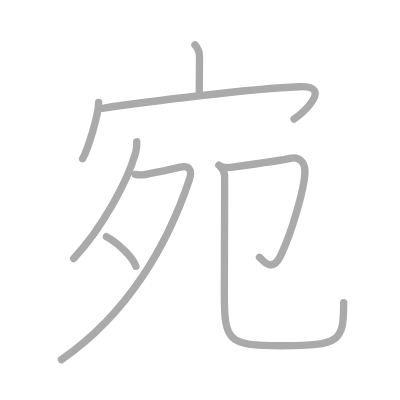
t = 0.00 s
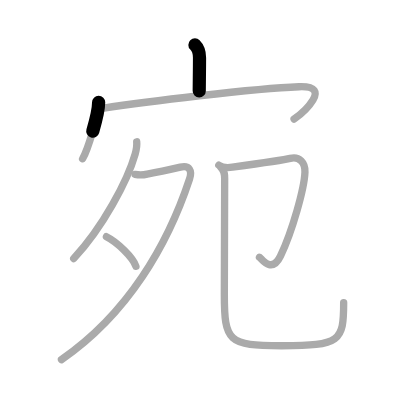
t = 1.50 s
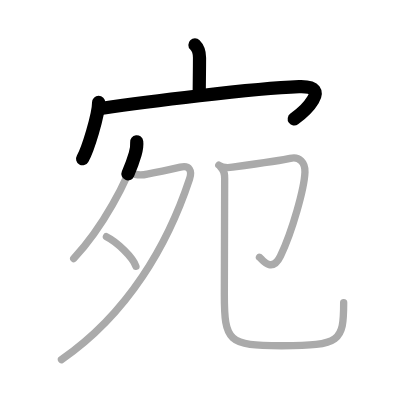
t = 3.25 s
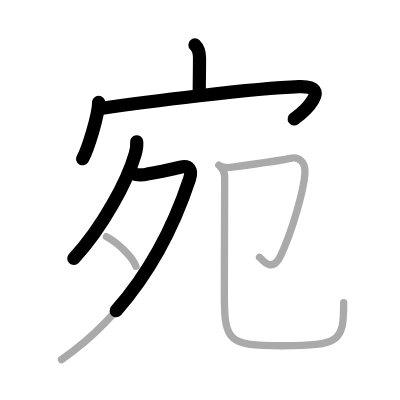
t = 4.75 s
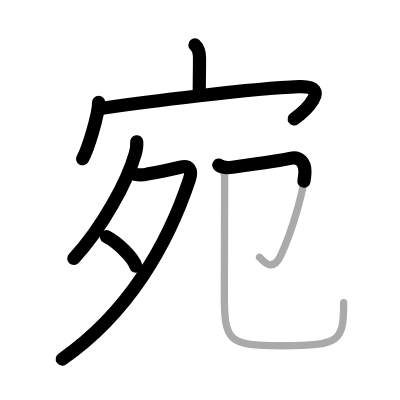
t = 6.50 s
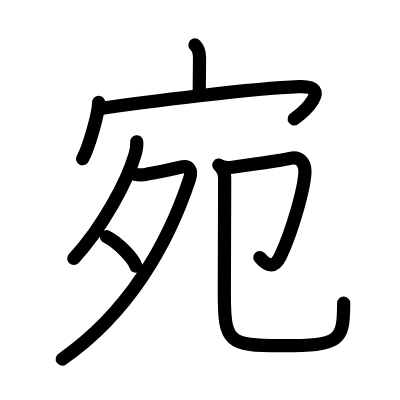
t = 8.00 s

The animated SVG that drew these frames (rendered in a browser with its animation timeline set to each time). Animation: 8 SMIL elements (animate=8); one cycle of 8.00 s.

<?xml version="1.0" standalone="no"?>
<!DOCTYPE svg PUBLIC "-//W3C//DTD SVG 1.1//EN"   "http://www.w3.org/Graphics/SVG/1.1/DTD/svg11.dtd">
<svg width="400px" height="400px"  version="1.1" xmlns="http://www.w3.org/2000/svg">
  <defs>
    <marker id="Triangle" viewBox="0 0 10 10" refX="0" refY="5" markerUnits="strokeWidth" markerWidth="3" style="stroke-opacity:0%;fill:#aaaaaa;" markerHeight="2" orient="auto">
      <path d="M 0 0 L 10 5 L 0 10 z" />
    </marker>
    
    <marker id="Arrow" viewBox="0 0 10 10" refX="5" refY="5" markerUnits="strokeWidth" markerWidth="1.8" style="stroke-opacity:0%;fill:#770000;" markerHeight="2" orient="auto">
      <path d="M 0 4 L 6 4 L 4 1 L 10 5 L 4 9 L 6 6 L 0 6 z" />
        <circle cx="5" cy="5" r="5" />
      </marker>
    
    <marker id="TriangleRed" viewBox="0 0 10 10" refX="0" refY="5" markerUnits="strokeWidth" markerWidth="3" style="stroke-opacity:0%;fill:#CC0000;" markerHeight="2" orient="auto">
      <path d="M 0 0 L 10 5 L 0 10 z" />
    </marker>
    
    <marker id="ArrowRed" viewBox="0 0 10 10" refX="5" refY="5" markerUnits="strokeWidth" markerWidth="1.8" style="stroke-opacity:0%;fill:#CC0000;" markerHeight="2" orient="auto">
      <path d="M 0 4 L 6 4 L 4 1 L 10 5 L 4 9 L 6 6 L 0 6 z" />
        <circle cx="5" cy="5" r="5" />
      </marker>
    
  </defs>
  
  <path style="fill:#ffffff; fill-opacity:100%; fill-rule:evenodd; stroke-width:0;" d="M 0 0 L 400px 0 L 400px 400px L 0 400px L 0 0" />

  <g transform="scale(3.6697247706422 3.6697247706422)">
<path style="fill:none; fill-opacity:0%; fill-rule:evenodd; stroke:#aaaaaa; stroke-opacity:100%; stroke-width: 1.5pt; stroke-linejoin:round; stroke-linecap:round;" d="M53.12 12.25c0.88 0.88 1.25 2.12 1.25 3.47c0 3.08-0.08 6.31-0.08 9.11"></path>
<path style="fill:none; fill-opacity:0%; fill-rule:evenodd; stroke:#aaaaaa; stroke-opacity:100%; stroke-width: 1.5pt; stroke-linejoin:round; stroke-linecap:round;" d="M26.88 27.88c0 3.48-3.01 13.05-4.37 15.38"></path>
<path style="fill:none; fill-opacity:0%; fill-rule:evenodd; stroke:#aaaaaa; stroke-opacity:100%; stroke-width: 1.5pt; stroke-linejoin:round; stroke-linecap:round;" d="M27.89 29.5c11.61-1.75 40.99-5.38 53.6-5.87c9.51-0.37 1.01 7.15-1.35 8.82"></path>
<path style="fill:none; fill-opacity:0%; fill-rule:evenodd; stroke:#aaaaaa; stroke-opacity:100%; stroke-width: 1.5pt; stroke-linejoin:round; stroke-linecap:round;" d="M37.25 38.64c0.13 1.11-0.11 2.23-0.41 3.3C34.75 49.25 28 62 20.09 70.44"></path>
<path style="fill:none; fill-opacity:0%; fill-rule:evenodd; stroke:#aaaaaa; stroke-opacity:100%; stroke-width: 1.5pt; stroke-linejoin:round; stroke-linecap:round;" d="M36.8 47.51c1.12 0.23 2.22 0.2 3.31-0.07c2.51-0.44 6.01-1.18 9.03-1.88c2.55-0.59 3.25 0.99 2.51 3.22C45.75 66.62 34.88 85.5 16.75 98"></path>
<path style="fill:none; fill-opacity:0%; fill-rule:evenodd; stroke:#aaaaaa; stroke-opacity:100%; stroke-width: 1.5pt; stroke-linejoin:round; stroke-linecap:round;" d="M29 64.5c3.02 1.51 7.29 5.71 8.04 8.06"></path>
<path style="fill:none; fill-opacity:0%; fill-rule:evenodd; stroke:#aaaaaa; stroke-opacity:100%; stroke-width: 1.5pt; stroke-linejoin:round; stroke-linecap:round;" d="M59.62 45c1 0.75 2.46 0.75 3.72 0.57c4.15-0.57 14.07-1.97 15.73-2.4c2.51-0.64 4.13 1.13 4.03 3.72c-0.17 4.39-3.36 15.86-6.65 22.84c-2.4 5.09-5.29 0.62-5.75 0.37"></path>
<path style="fill:none; fill-opacity:0%; fill-rule:evenodd; stroke:#aaaaaa; stroke-opacity:100%; stroke-width: 1.5pt; stroke-linejoin:round; stroke-linecap:round;" d="M60.24 45.7c0.97 0.97 0.98 1.8 0.98 2.95c0 14.09-0.09 24.3-0.09 31.47c0 13 1 14.09 15.61 14.09c16.02 0 16.91-1.21 16.91-11.75"></path>

<path style="fill:none; fill-opacity:0%; fill-rule:evenodd; stroke:#000000; stroke-opacity:100%; stroke-width: 2.7pt; stroke-linejoin:round; stroke-linecap:round;" d="M53.12 12.25c0.88 0.88 1.25 2.12 1.25 3.47c0 3.08-0.08 6.31-0.08 9.11" pathLength="100" stroke-dashoffset="100" stroke-dasharray="100 105"><animate id="dashAnim1" attributeName="stroke-dashoffset" from="100" to="0" dur="1s" calcMode="linear" fill="freeze"/></path>
<path style="fill:none; fill-opacity:0%; fill-rule:evenodd; stroke:#000000; stroke-opacity:100%; stroke-width: 2.7pt; stroke-linejoin:round; stroke-linecap:round;" d="M26.88 27.88c0 3.48-3.01 13.05-4.37 15.38" pathLength="100" stroke-dashoffset="100" stroke-dasharray="100 105"><animate id="dashAnim2" attributeName="stroke-dashoffset" from="100" to="0" dur="1s" calcMode="linear" begin="dashAnim1.end" fill="freeze"/></path>
<path style="fill:none; fill-opacity:0%; fill-rule:evenodd; stroke:#000000; stroke-opacity:100%; stroke-width: 2.7pt; stroke-linejoin:round; stroke-linecap:round;" d="M27.89 29.5c11.61-1.75 40.99-5.38 53.6-5.87c9.51-0.37 1.01 7.15-1.35 8.82" pathLength="100" stroke-dashoffset="100" stroke-dasharray="100 105"><animate id="dashAnim3" attributeName="stroke-dashoffset" from="100" to="0" dur="1s" calcMode="linear" begin="dashAnim2.end" fill="freeze"/></path>
<path style="fill:none; fill-opacity:0%; fill-rule:evenodd; stroke:#000000; stroke-opacity:100%; stroke-width: 2.7pt; stroke-linejoin:round; stroke-linecap:round;" d="M37.25 38.64c0.13 1.11-0.11 2.23-0.41 3.3C34.75 49.25 28 62 20.09 70.44" pathLength="100" stroke-dashoffset="100" stroke-dasharray="100 105"><animate id="dashAnim4" attributeName="stroke-dashoffset" from="100" to="0" dur="1s" calcMode="linear" begin="dashAnim3.end" fill="freeze"/></path>
<path style="fill:none; fill-opacity:0%; fill-rule:evenodd; stroke:#000000; stroke-opacity:100%; stroke-width: 2.7pt; stroke-linejoin:round; stroke-linecap:round;" d="M36.8 47.51c1.12 0.23 2.22 0.2 3.31-0.07c2.51-0.44 6.01-1.18 9.03-1.88c2.55-0.59 3.25 0.99 2.51 3.22C45.75 66.62 34.88 85.5 16.75 98" pathLength="100" stroke-dashoffset="100" stroke-dasharray="100 105"><animate id="dashAnim5" attributeName="stroke-dashoffset" from="100" to="0" dur="1s" calcMode="linear" begin="dashAnim4.end" fill="freeze"/></path>
<path style="fill:none; fill-opacity:0%; fill-rule:evenodd; stroke:#000000; stroke-opacity:100%; stroke-width: 2.7pt; stroke-linejoin:round; stroke-linecap:round;" d="M29 64.5c3.02 1.51 7.29 5.71 8.04 8.06" pathLength="100" stroke-dashoffset="100" stroke-dasharray="100 105"><animate id="dashAnim6" attributeName="stroke-dashoffset" from="100" to="0" dur="1s" calcMode="linear" begin="dashAnim5.end" fill="freeze"/></path>
<path style="fill:none; fill-opacity:0%; fill-rule:evenodd; stroke:#000000; stroke-opacity:100%; stroke-width: 2.7pt; stroke-linejoin:round; stroke-linecap:round;" d="M59.62 45c1 0.75 2.46 0.75 3.72 0.57c4.15-0.57 14.07-1.97 15.73-2.4c2.51-0.64 4.13 1.13 4.03 3.72c-0.17 4.39-3.36 15.86-6.65 22.84c-2.4 5.09-5.29 0.62-5.75 0.37" pathLength="100" stroke-dashoffset="100" stroke-dasharray="100 105"><animate id="dashAnim7" attributeName="stroke-dashoffset" from="100" to="0" dur="1s" calcMode="linear" begin="dashAnim6.end" fill="freeze"/></path>
<path style="fill:none; fill-opacity:0%; fill-rule:evenodd; stroke:#000000; stroke-opacity:100%; stroke-width: 2.7pt; stroke-linejoin:round; stroke-linecap:round;" d="M60.24 45.7c0.97 0.97 0.98 1.8 0.98 2.95c0 14.09-0.09 24.3-0.09 31.47c0 13 1 14.09 15.61 14.09c16.02 0 16.91-1.21 16.91-11.75" pathLength="100" stroke-dashoffset="100" stroke-dasharray="100 105"><animate id="dashAnim8" attributeName="stroke-dashoffset" from="100" to="0" dur="1s" calcMode="linear" begin="dashAnim7.end" fill="freeze"/></path>

</g>

</svg>  
          
